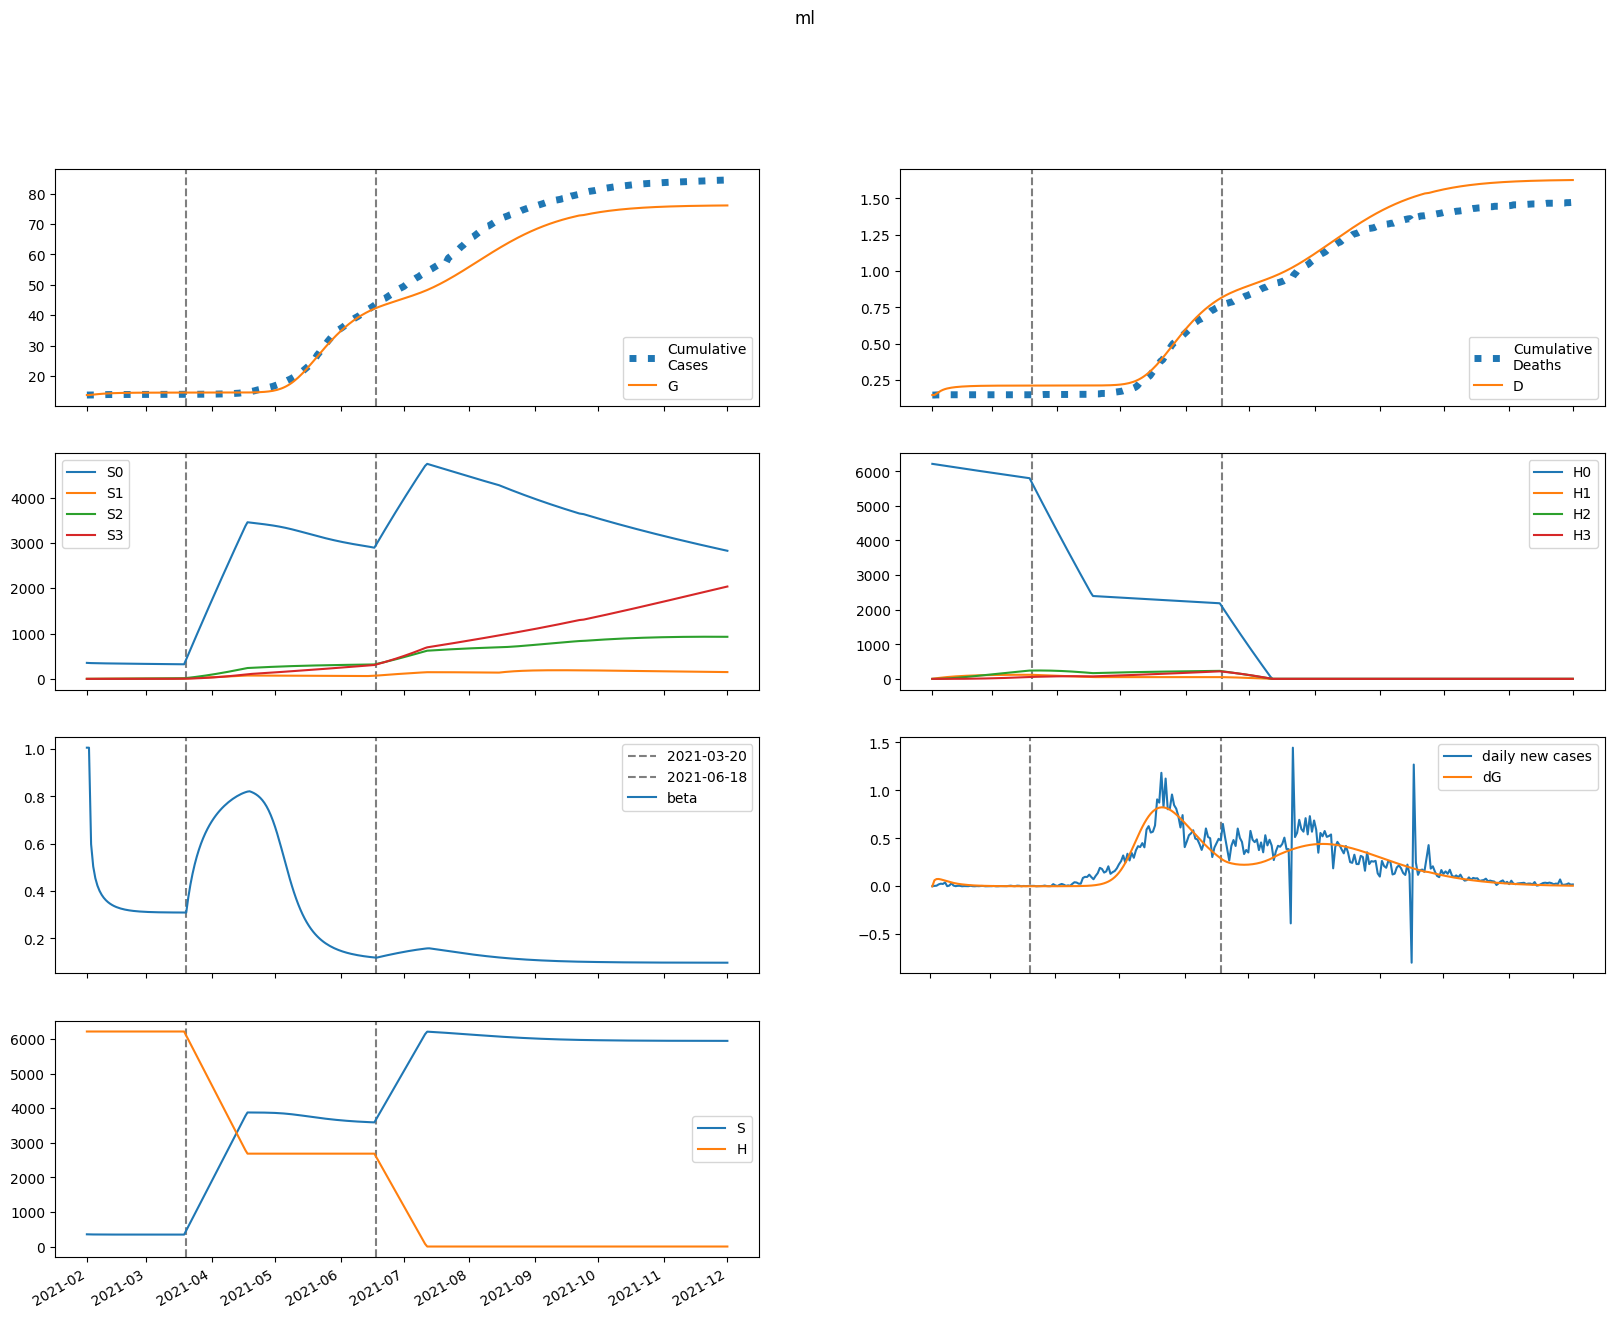

Values plotted in this chart, from the file beside it:
series, 2021-02-01, 2021-02-02, 2021-02-03, 2021-02-04, 2021-02-05, 2021-02-06, 2021-02-07, 2021-02-08, 2021-02-09, 2021-02-10, 2021-02-11, 2021-02-12, 2021-02-13, 2021-02-14, 2021-02-15, 2021-02-16, 2021-02-17, 2021-02-18, 2021-02-19, 2021-02-20, 2021-02-21, 2021-02-22, 2021-02-23
S, 353086, 350651, 349530, 348754, 348164, 347693, 347307, 346985, 346714, 346482, 346285, 346115, 345968, 345842, 345733, 345639, 345558, 345487, 345426, 345373, 345327, 345288, 345253
E, 0.0, 2435, 2932, 2956, 2789, 2544, 2278, 2016, 1771, 1548, 1349, 1173, 1019, 883.5, 766, 663.8, 575.1, 498.2, 431.6, 373.9, 323.9, 280.6, 243.2
I, 2033, 1222, 796.4, 553.6, 408.4, 316.8, 255.6, 211.9, 179, 152.9, 131.6, 113.6, 98.34, 85.19, 73.83, 63.99, 55.46, 48.06, 41.65, 36.08, 31.26, 27.09, 23.47
A, 18301, 14641, 12275, 10497, 9080, 7907, 6913, 6056, 5310, 4657, 4083, 3577, 3133, 2741, 2397, 2094, 1828, 1595, 1391, 1213, 1056, 919.9, 800.7
IH, 0.0, 406.7, 442.7, 375.2, 293.8, 225, 173.1, 135.6, 108.5, 88.74, 73.88, 62.35, 53.14, 45.59, 39.28, 33.93, 29.35, 25.41, 22.01, 19.06, 16.52, 14.31, 12.4
IN, 405.1, 729.2, 826.8, 820.1, 766.4, 694.4, 618.7, 545.9, 478.9, 418.8, 365.5, 318.6, 277.5, 241.6, 210.3, 182.9, 159.1, 138.3, 120.2, 104.5, 90.77, 78.85, 68.47
D, 146.0, 146.0, 155.6, 166, 174.8, 181.7, 187, 191.1, 194.3, 196.8, 198.9, 200.6, 202.1, 203.4, 204.4, 205.4, 206.2, 206.8, 207.4, 208, 208.4, 208.8, 209.1
R, 0.0, 3741, 7014, 9850, 12297, 14409, 16240, 17830, 19217, 20428, 21486, 22412, 23221, 23929, 24548, 25089, 25561, 25973, 26332, 26645, 26917, 27155, 27362
G, 13764, 13764, 13826, 13902, 13977, 14049, 14114, 14173, 14224, 14270, 14309, 14344, 14374, 14400, 14423, 14442, 14459, 14474, 14487, 14498, 14508, 14516, 14523
H, 6215498, 6215498, 6215498, 6215498, 6215498, 6215498, 6215498, 6215498, 6215498, 6215498, 6215498, 6215498, 6215498, 6215498, 6215498, 6215498, 6215498, 6215498, 6215498, 6215498, 6215498, 6215498, 6215498
S0, 353086, 350125, 348482, 347187, 346079, 345093, 344193, 343357, 342574, 341831, 341123, 340444, 339789, 339155, 338540, 337939, 337352, 336777, 336212, 335656, 335108, 334566, 334030
E0, 0.0, 2435, 2931, 2953, 2784, 2538, 2271, 2008, 1762, 1540, 1340, 1165, 1010, 875.6, 758.4, 656.6, 568.4, 492, 425.8, 368.6, 319.1, 276.2, 239.1
I0, 2033, 1222, 796.4, 553.6, 408.3, 316.6, 255.3, 211.6, 178.6, 152.5, 131.1, 113.1, 97.8, 84.65, 73.3, 63.48, 54.97, 47.6, 41.21, 35.67, 30.88, 26.73, 23.14
A0, 18301, 14641, 12275, 10496, 9078, 7905, 6910, 6052, 5305, 4650, 4076, 3570, 3125, 2733, 2388, 2086, 1820, 1587, 1383, 1205, 1049, 912.8, 794
IH0, 0.0, 406.7, 442.7, 375.2, 293.8, 225, 173.1, 135.5, 108.4, 88.6, 73.71, 62.17, 52.95, 45.39, 39.07, 33.72, 29.15, 25.21, 21.82, 18.88, 16.35, 14.15, 12.25
IN0, 405.1, 729.2, 826.8, 820.1, 766.4, 694.4, 618.6, 545.8, 478.8, 418.6, 365.2, 318.3, 277.2, 241.2, 209.8, 182.5, 158.6, 137.9, 119.8, 104, 90.33, 78.41, 68.06
D0, 146.0, 146.0, 155.6, 166, 174.8, 181.7, 187, 191.1, 194.3, 196.8, 198.9, 200.6, 202.1, 203.3, 204.4, 205.3, 206.1, 206.8, 207.4, 207.9, 208.4, 208.7, 209.1
R0, 0.0, 3741, 7014, 9850, 12297, 14409, 16239, 17829, 19215, 20424, 21481, 22405, 23213, 23920, 24537, 25075, 25545, 25955, 26313, 26624, 26895, 27131, 27336
G0, 13764, 13764, 13826, 13902, 13977, 14049, 14114, 14172, 14223, 14269, 14308, 14342, 14372, 14398, 14421, 14440, 14457, 14471, 14484, 14495, 14504, 14513, 14520
H0, 6215498, 6206175, 6196865, 6187570, 6178289, 6169021, 6159768, 6150528, 6141302, 6132090, 6122892, 6113708, 6104537, 6095380, 6086237, 6077108, 6067992, 6058890, 6049802, 6040727, 6031666, 6022619, 6013585
S1, 0.0, 526, 1010, 1458, 1871, 2254, 2607, 2935, 3238, 3518, 3777, 4017, 4239, 4444, 4634, 4810, 4972, 5122, 5260, 5388, 5506, 5614, 5715
E1, 0.0, 0.0, 1.682, 3.494, 5.065, 6.297, 7.185, 7.762, 8.074, 8.167, 8.086, 7.87, 7.555, 7.169, 6.737, 6.278, 5.809, 5.341, 4.884, 4.444, 4.026, 3.634, 3.268
I1, 0.0, 0.0, 0.0, 0.04311, 0.1155, 0.1992, 0.2811, 0.3531, 0.4111, 0.454, 0.4821, 0.4969, 0.5003, 0.4942, 0.4807, 0.4615, 0.4382, 0.4122, 0.3845, 0.3562, 0.3279, 0.3002, 0.2735
A1, 0.0, 0.0, 0.0, 0.388, 1.116, 2.062, 3.102, 4.139, 5.103, 5.945, 6.64, 7.178, 7.558, 7.79, 7.886, 7.863, 7.739, 7.532, 7.258, 6.933, 6.572, 6.187, 5.788
IH1, 0.0, 0.0, 0.0, 0.0, 0.008622, 0.0273, 0.05316, 0.08215, 0.1107, 0.1362, 0.1572, 0.1731, 0.1838, 0.1897, 0.1914, 0.1895, 0.1847, 0.1778, 0.1692, 0.1594, 0.149, 0.1383, 0.1275
IN1, 0.0, 0.0, 0.0, 0.0, 0.008589, 0.02988, 0.06359, 0.1069, 0.1558, 0.2066, 0.2557, 0.3006, 0.3395, 0.3713, 0.3955, 0.4122, 0.4217, 0.4246, 0.4218, 0.4141, 0.4022, 0.3871, 0.3695
D1, 0.0, 0.0, 0.0, 0.0, 0.0, 0.0002028, 0.0008449, 0.002095, 0.004028, 0.006631, 0.009835, 0.01353, 0.01761, 0.02193, 0.02639, 0.0309, 0.03535, 0.0397, 0.04388, 0.04786, 0.05161, 0.05511, 0.05837
R1, 0.0, 0.0, 0.0, 0.0, 0.0776, 0.3068, 0.7385, 1.398, 2.287, 3.393, 4.689, 6.145, 7.726, 9.395, 11.12, 12.87, 14.62, 16.34, 18.02, 19.64, 21.18, 22.65, 24.03
G1, 0.0, 0.0, 0.0, 0.04311, 0.1327, 0.2625, 0.4239, 0.6081, 0.8071, 1.014, 1.223, 1.431, 1.633, 1.826, 2.01, 2.183, 2.344, 2.493, 2.629, 2.755, 2.869, 2.972, 3.065
H1, 0.0, 9323, 17967, 25979, 33404, 40286, 46662, 52568, 58039, 63106, 67796, 72138, 76156, 79873, 83311, 86489, 89427, 92142, 94648, 96962, 99098, 101067, 102882
S2, 0.0, 0.0, 37.45, 109, 211.6, 342.4, 499, 679, 880.2, 1101, 1338, 1592, 1860, 2140, 2431, 2733, 3044, 3362, 3688, 4020, 4356, 4697, 5042
E2, 0.0, 0.0, 0.0, 0.0291, 0.08619, 0.1642, 0.2552, 0.3518, 0.448, 0.539, 0.6212, 0.6923, 0.7509, 0.7965, 0.8292, 0.8496, 0.8585, 0.8573, 0.8471, 0.8293, 0.8051, 0.7759, 0.7427
I2, 0.0, 0.0, 0.0, 0.0, 0.000746, 0.002658, 0.005807, 0.01003, 0.01505, 0.02052, 0.02615, 0.03163, 0.03675, 0.04133, 0.04525, 0.04844, 0.05088, 0.05258, 0.05356, 0.05389, 0.05364, 0.05286, 0.05165
A2, 0.0, 0.0, 0.0, 0.0, 0.006714, 0.02526, 0.0581, 0.1054, 0.1655, 0.2357, 0.313, 0.3937, 0.4747, 0.553, 0.6262, 0.6922, 0.7498, 0.7979, 0.8362, 0.8644, 0.8828, 0.892, 0.8926
IH2, 0.0, 0.0, 0.0, 0.0, 0.0, 0.0001492, 0.0006043, 0.001456, 0.002716, 0.004334, 0.006219, 0.008264, 0.01036, 0.0124, 0.01432, 0.01603, 0.01751, 0.01872, 0.01965, 0.0203, 0.02068, 0.02082, 0.02073
IN2, 0.0, 0.0, 0.0, 0.0, 0.0, 0.0001486, 0.0006484, 0.001676, 0.003339, 0.005669, 0.008624, 0.01211, 0.01599, 0.02011, 0.02432, 0.02847, 0.03243, 0.03608, 0.03934, 0.04214, 0.04445, 0.04625, 0.04753
D2, 0.0, 0.0, 0.0, 0.0, 0.0, 0.0, 3.509247922432643e-06, 1.772429403667778e-05, 5.197479827878553e-05, 0.0001159, 0.0002178, 0.0003641, 0.0005585, 0.0008021, 0.001094, 0.001431, 0.001808, 0.00222, 0.00266, 0.003122, 0.003599, 0.004086, 0.004575
R2, 0.0, 0.0, 0.0, 0.0, 0.0, 0.001343, 0.006497, 0.01854, 0.04066, 0.07574, 0.1261, 0.1935, 0.2787, 0.3819, 0.5026, 0.6396, 0.7916, 0.9566, 1.133, 1.317, 1.508, 1.704, 1.902
G2, 0.0, 0.0, 0.0, 0.0, 0.000746, 0.002956, 0.007165, 0.01371, 0.02273, 0.03421, 0.04803, 0.06396, 0.0817, 0.101, 0.1214, 0.1426, 0.1644, 0.1864, 0.2084, 0.2301, 0.2514, 0.272, 0.2919
H2, 0.0, 0.0, 665.9, 1941, 3774, 6115, 8920, 12146, 15757, 19715, 23988, 28545, 33358, 38400, 43648, 49079, 54673, 60410, 66272, 72244, 78310, 84456, 90669
S3, 0.0, 0.0, 0.0, 0.4455, 1.742, 4.259, 8.333, 14.27, 22.35, 32.82, 45.92, 61.84, 80.79, 102.9, 128.4, 157.3, 189.8, 226.1, 266.1, 310, 357.8, 409.7, 465.6
E3, 0.0, 0.0, 0.0, 0.0, 0.0001508, 0.0005832, 0.00138, 0.002572, 0.004151, 0.006073, 0.008272, 0.01067, 0.01317, 0.01571, 0.01819, 0.02056, 0.02274, 0.02471, 0.02643, 0.02787, 0.02903, 0.0299, 0.0305
I3, 0.0, 0.0, 0.0, 0.0, 0.0, 3.865522248432832e-06, 1.7273042810324125e-05, 4.574273496619126e-05, 9.342537564321229e-05, 0.0001626, 0.0002533, 0.0003643, 0.0004923, 0.0006334, 0.0007832, 0.0009368, 0.00109, 0.001238, 0.001377, 0.001505, 0.001619, 0.001717, 0.001798
A3, 0.0, 0.0, 0.0, 0.0, 0.0, 3.47897002358955e-05, 0.0001624, 0.0004482, 0.0009521, 0.001719, 0.002777, 0.00413, 0.005765, 0.007651, 0.009745, 0.01199, 0.01434, 0.01672, 0.01908, 0.02136, 0.02352, 0.02551, 0.02731
IH3, 0.0, 0.0, 0.0, 0.0, 0.0, 0.0, 7.731044496865665e-07, 3.831747981362679e-06, 1.101776816920318e-05, 2.4059814196534623e-05, 4.424733611988066e-05, 7.225492161792999e-05, 0.0001081, 0.0001512, 0.0002004, 0.0002544, 0.0003115, 0.0003699, 0.000428, 0.0004842, 0.0005372, 0.0005858, 0.0006291
IN3, 0.0, 0.0, 0.0, 0.0, 0.0, 0.0, 7.70137882276204e-07, 4.057462794686449e-06, 1.2359412294106604e-05, 2.850090632739903e-05, 5.5186341140661926e-05, 9.462462103572547e-05, 0.0001483, 0.0002167, 0.0002996, 0.0003957, 0.0005032, 0.0006197, 0.0007423, 0.0008682, 0.0009944, 0.001118, 0.001236
D3, 0.0, 0.0, 0.0, 0.0, 0.0, 0.0, 0.0, 1.8184770019312143e-08, 1.0831419023063474e-07, 3.6747138479119663e-07, 9.33400332747381e-07, 1.974175135729626e-06, 3.6737373784746806e-06, 6.216407531324672e-06, 9.77263511067211e-06, 1.4487384730455837e-05, 2.0471820509710198e-05, 2.7798398517650927e-05, 3.6499103033172276e-05, 4.656634163887045e-05, 5.7955913115917584e-05, 7.059144740303084e-05, 8.436975914856146e-05
R3, 0.0, 0.0, 0.0, 0.0, 0.0, 0.0, 6.957575193707795e-06, 3.996547820974663e-05, 0.0001323, 0.0003305, 0.0006919, 0.00128, 0.00216, 0.003395, 0.005043, 0.00715, 0.009752, 0.01287, 0.01652, 0.02069, 0.02537, 0.03054, 0.03615
G3, 0.0, 0.0, 0.0, 0.0, 0.0, 3.865522248432832e-06, 1.8816285142286895e-05, 5.418193834908434e-05, 0.0001201, 0.0002266, 0.0003822, 0.0005943, 0.0008677, 0.001205, 0.001608, 0.002074, 0.002601, 0.003184, 0.003818, 0.004495, 0.00521, 0.005954, 0.006721
H3, 0.0, 0.0, 0.0, 7.928, 31.04, 75.97, 148.8, 254.9, 399.6, 587.1, 821.8, 1107, 1447, 1844, 2301, 2821, 3405, 4056, 4775, 5564, 6424, 7357, 8362
beta, 1.006, 1.006, 0.598, 0.5039, 0.4544, 0.4228, 0.4006, 0.3841, 0.3713, 0.3611, 0.3529, 0.3462, 0.3406, 0.3359, 0.332, 0.3287, 0.3259, 0.3235, 0.3215, 0.3197, 0.3182, 0.3169, 0.3158
